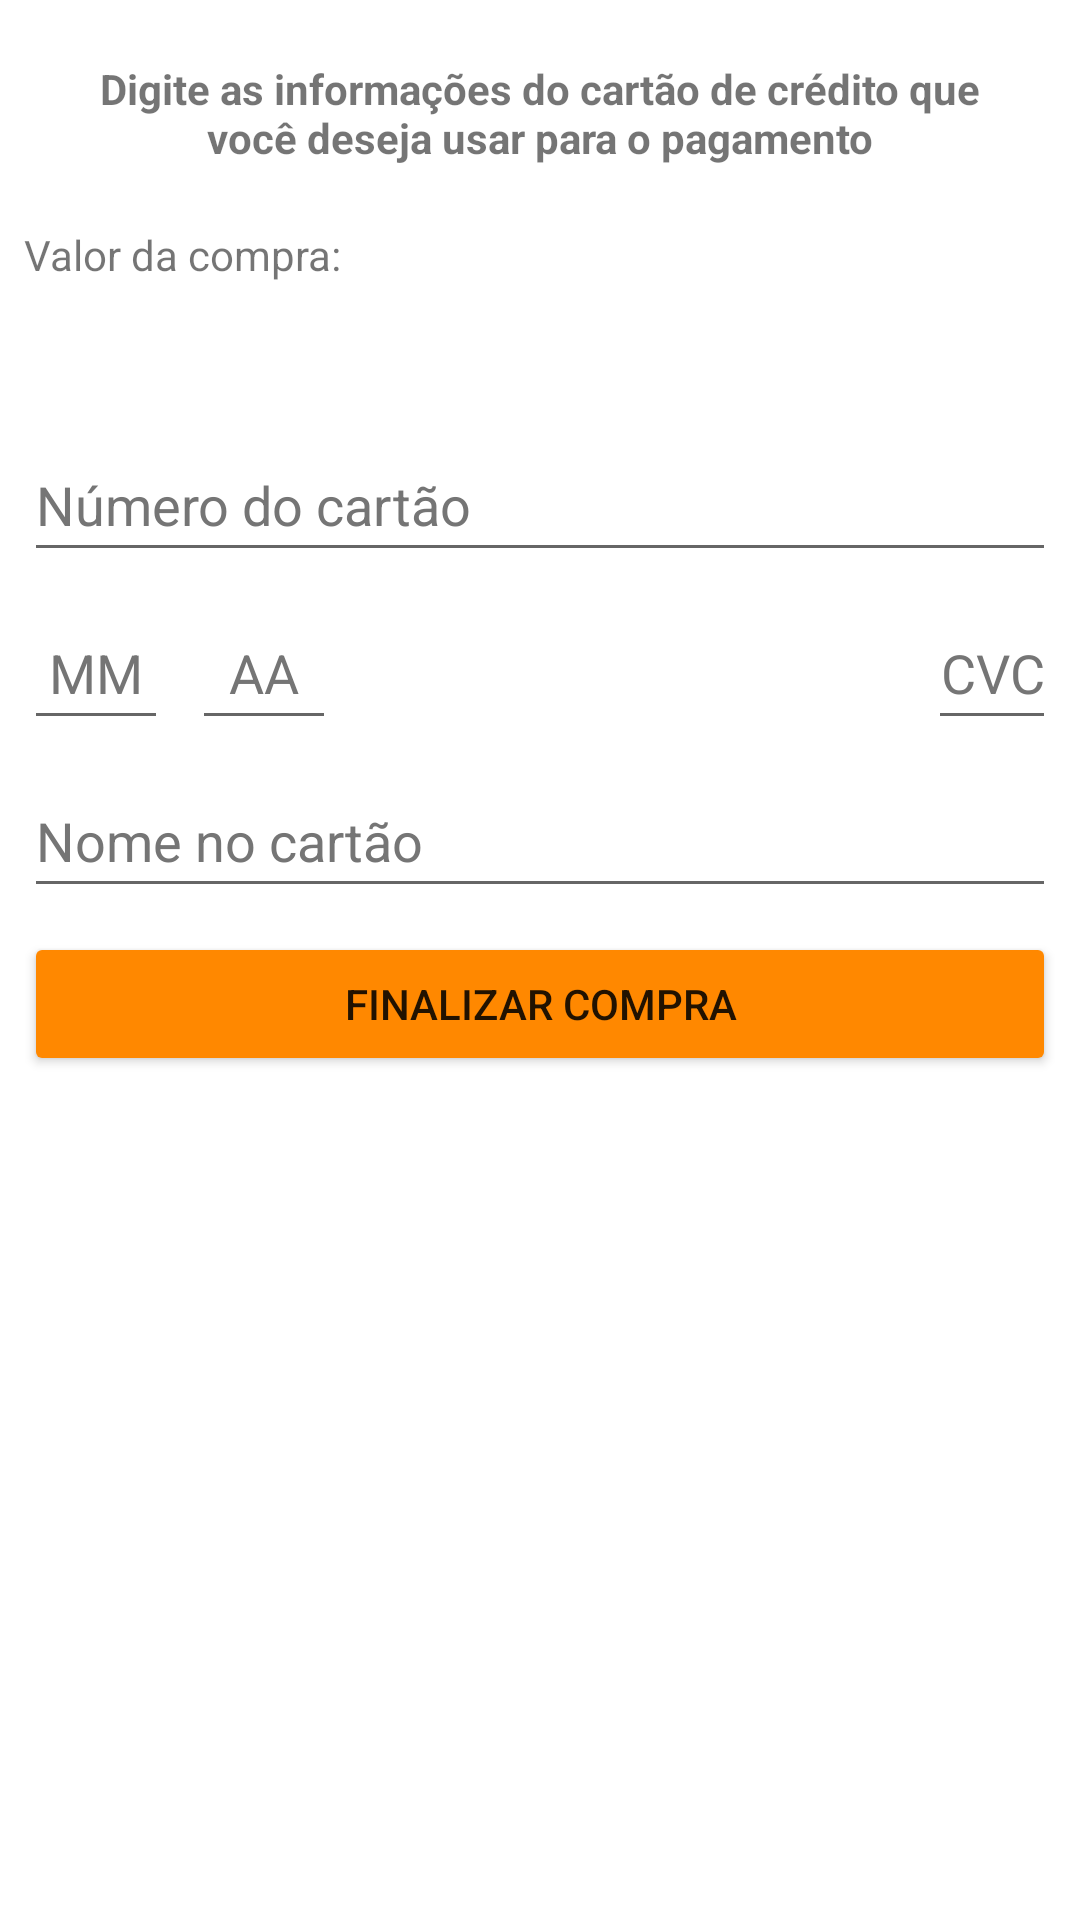

Android layout source for this screen:
<!-- AndroidManifest.xml: application theme Theme.AluraViagens -->
<!-- res/layout/activity_pagamento.xml -->
<?xml version="1.0" encoding="utf-8"?>
<androidx.constraintlayout.widget.ConstraintLayout xmlns:android="http://schemas.android.com/apk/res/android"
    xmlns:app="http://schemas.android.com/apk/res-auto"
    xmlns:tools="http://schemas.android.com/tools"
    android:layout_width="match_parent"
    android:layout_height="match_parent"
    tools:context=".ui.PagamentoActivity">


    <TextView
        android:id="@+id/pagamento_activity_informative_label"
        style="@style/Widget.AluraViagens.TextView.SubTittle2"
        android:layout_width="@dimen/match_constraint"
        android:layout_height="wrap_content"
        android:layout_margin="@dimen/pagamento_informative_text"
        android:text="@string/pagamento_activity_informative_label"
        android:textAlignment="center"
        android:textStyle="bold"
        app:layout_constraintEnd_toEndOf="parent"
        app:layout_constraintStart_toStartOf="parent"
        app:layout_constraintTop_toTopOf="parent" />

    <TextView
        android:id="@+id/pagamento_activity_valor_da_compra_label"
        style="@style/Widget.AluraViagens.TextView.SubTittle2"
        android:layout_width="@dimen/match_constraint"
        android:layout_height="wrap_content"
        android:layout_marginStart="@dimen/margin_between_elements"
        android:layout_marginTop="@dimen/margin_20"
        android:text="@string/valor_da_compra"
        app:layout_constraintStart_toStartOf="parent"
        app:layout_constraintTop_toBottomOf="@id/pagamento_activity_informative_label" />

    <TextView
        android:id="@+id/pagamento_activity_valor_da_compra"
        style="@style/Widget.AluraViagens.TextView.ItemPacotePrice"
        android:layout_width="@dimen/match_constraint"
        android:layout_height="wrap_content"
        android:layout_marginTop="@dimen/margin_between_elements"
        android:layout_marginEnd="@dimen/margin_between_elements"
        android:textSize="@dimen/price_label_size1"
        app:layout_constraintEnd_toEndOf="parent"
        app:layout_constraintStart_toStartOf="@id/pagamento_activity_valor_da_compra_label"
        app:layout_constraintTop_toBottomOf="@id/pagamento_activity_valor_da_compra_label"
        tools:text="R$ 543.00" />

    <EditText
        android:id="@+id/pagamento_activity_numero_do_cartao_edittext"
        style="@style/Widget.AluraVIagens.EditText"
        android:layout_width="@dimen/match_constraint"
        android:layout_height="wrap_content"
        android:layout_margin="@dimen/margin_between_elements"
        android:autofillHints="creditCardNumber"
        android:hint="@string/credit_card_number_label"
        android:inputType="number"
        android:maxLength="12"
        app:layout_constraintEnd_toEndOf="parent"
        app:layout_constraintStart_toStartOf="parent"
        app:layout_constraintTop_toBottomOf="@id/pagamento_activity_valor_da_compra" />

    <EditText
        android:id="@+id/pagamento_activity_validade_cartao_mes_edittext"
        style="@style/Widget.AluraVIagens.EditText"
        android:layout_width="@dimen/edit_text_card_expiration"
        android:layout_height="wrap_content"
        android:layout_marginTop="@dimen/margin_between_elements"
        android:autofillHints="creditCardExpirationMonth"
        android:hint="@string/cartao_mes_hint"
        android:inputType="number"
        android:maxLength="2"
        android:textAlignment="center"
        app:layout_constraintBottom_toBottomOf="@id/pagamento_activity_cvc_edittext"
        app:layout_constraintStart_toStartOf="@id/pagamento_activity_numero_do_cartao_edittext" />

    <EditText
        android:id="@+id/pagamento_activity_validade_cartao_ano_edittext"
        style="@style/Widget.AluraVIagens.EditText"
        android:layout_width="@dimen/edit_text_card_expiration"
        android:layout_height="wrap_content"
        android:layout_marginStart="@dimen/margin_between_elements"
        android:layout_marginTop="@dimen/margin_between_elements"
        android:autofillHints="creditCardExpirationMonth"
        android:hint="@string/cartao_ano_hint"
        android:inputType="number"
        android:maxLength="2"
        android:textAlignment="center"
        app:layout_constraintBottom_toBottomOf="@id/pagamento_activity_cvc_edittext"
        app:layout_constraintStart_toEndOf="@id/pagamento_activity_validade_cartao_mes_edittext" />

    <EditText
        android:id="@+id/pagamento_activity_cvc_edittext"
        style="@style/Widget.AluraVIagens.EditText"
        android:layout_width="wrap_content"
        android:layout_height="wrap_content"
        android:layout_marginTop="@dimen/margin_between_elements"
        android:layout_marginEnd="@dimen/margin_between_elements"
        android:autofillHints="creditCardSecurityCode"
        android:drawableStart="@drawable/ic_cvc_cartao_de_credito"
        android:hint="@string/cartao_cvc_label"
        android:inputType="number"
        android:maxLength="3"
        android:textAlignment="center"
        app:layout_constraintEnd_toEndOf="parent"
        app:layout_constraintTop_toBottomOf="@id/pagamento_activity_numero_do_cartao_edittext" />

    <EditText
        android:id="@+id/pagamento_activity_nome_no_cartao_edittext"
        style="@style/Widget.AluraVIagens.EditText"
        android:layout_width="@dimen/match_constraint"
        android:layout_height="wrap_content"
        android:layout_marginStart="@dimen/margin_between_elements"
        android:layout_marginTop="@dimen/margin_between_elements"
        android:layout_marginEnd="@dimen/margin_between_elements"
        android:autofillHints="name"
        android:digits="@string/mascara_nome_cartao"
        android:hint="@string/nome_no_cartao"
        android:inputType="textCapWords"
        android:maxLength="140"
        app:layout_constraintEnd_toEndOf="parent"
        app:layout_constraintHorizontal_bias="0.0"
        app:layout_constraintStart_toStartOf="parent"
        app:layout_constraintTop_toBottomOf="@id/pagamento_activity_cvc_edittext" />

    <Button
        android:id="@+id/pagamento_activity_finalizar_compra_button"
        android:layout_width="@dimen/match_constraint"
        android:layout_height="wrap_content"
        android:layout_margin="@dimen/margin_between_elements"
        android:backgroundTint="@android:color/holo_orange_dark"
        android:text="@string/finalizar_compra"
        app:layout_constraintEnd_toEndOf="parent"
        app:layout_constraintStart_toStartOf="parent"
        app:layout_constraintTop_toBottomOf="@id/pagamento_activity_nome_no_cartao_edittext" />

</androidx.constraintlayout.widget.ConstraintLayout>
<!-- resources referenced by this layout -->
<resources>
  <dimen name="edit_text_card_expiration">48dp</dimen>
  <dimen name="margin_20">20dp</dimen>
  <dimen name="margin_between_elements">8dp</dimen>
  <dimen name="match_constraint">0dp</dimen>
  <dimen name="pagamento_informative_text">20dp</dimen>
  <dimen name="price_label_size1">24sp</dimen>
  <string name="cartao_ano_hint">AA</string>
  <string name="cartao_cvc_label">CVC</string>
  <string name="cartao_mes_hint">MM</string>
  <string name="credit_card_number_label">Número do cartão</string>
  <string name="finalizar_compra">Finalizar Compra</string>
  <string name="mascara_nome_cartao">abcdefghijklmnopqrstuvwxyzABCDEFGHIJKLMNOPQRSTUVWXYZ\u0020</string>
  <string name="nome_no_cartao">Nome no cartão</string>
  <string name="pagamento_activity_informative_label">Digite as informações do cartão de crédito que você deseja usar para o pagamento</string>
  <string name="valor_da_compra">Valor da compra:</string>
  <style name="Widget.AluraVIagens.EditText" parent="Widget.AppCompat.EditText">
          <item name="android:minHeight">48dp</item>
          <item name="android:singleLine">true</item>
          <item name="android:textColorHint">#757575</item>
      </style>
  <style name="Widget.AluraViagens.TextView.ItemPacotePrice" parent="Widget.AppCompat.TextView">
          <item name="android:textColor">@android:color/holo_green_dark</item>
          <item name="android:textSize">@dimen/price_label_size2</item>
      </style>
  <style name="Widget.AluraViagens.TextView.SubTittle2" parent="Widget.AppCompat.TextView">
          <item name="android:textSize">@dimen/banner_subttitle_text_size_3</item>
      </style>
  <style name="Theme.AluraViagens" parent="Theme.MaterialComponents.DayNight.DarkActionBar">
          
          <item name="colorPrimary">@color/purple_500</item>
          <item name="colorPrimaryVariant">@color/purple_700</item>
          <item name="colorOnPrimary">@color/white</item>
          
          <item name="colorSecondary">@color/teal_200</item>
          <item name="colorSecondaryVariant">@color/teal_700</item>
          <item name="colorOnSecondary">@color/black</item>
          
          <item name="android:statusBarColor">?attr/colorPrimaryVariant</item>
          
      </style>
  <dimen name="price_label_size2">20sp</dimen>
  <dimen name="banner_subttitle_text_size_3">14sp</dimen>
  <color name="purple_500">#7B1FA2</color>
  <color name="purple_700">#4a0072</color>
  <color name="white">#FFFFFFFF</color>
  <color name="teal_200">#FF4081</color>
  <color name="teal_700">#FF018786</color>
  <color name="black">#FF000000</color>
</resources>
